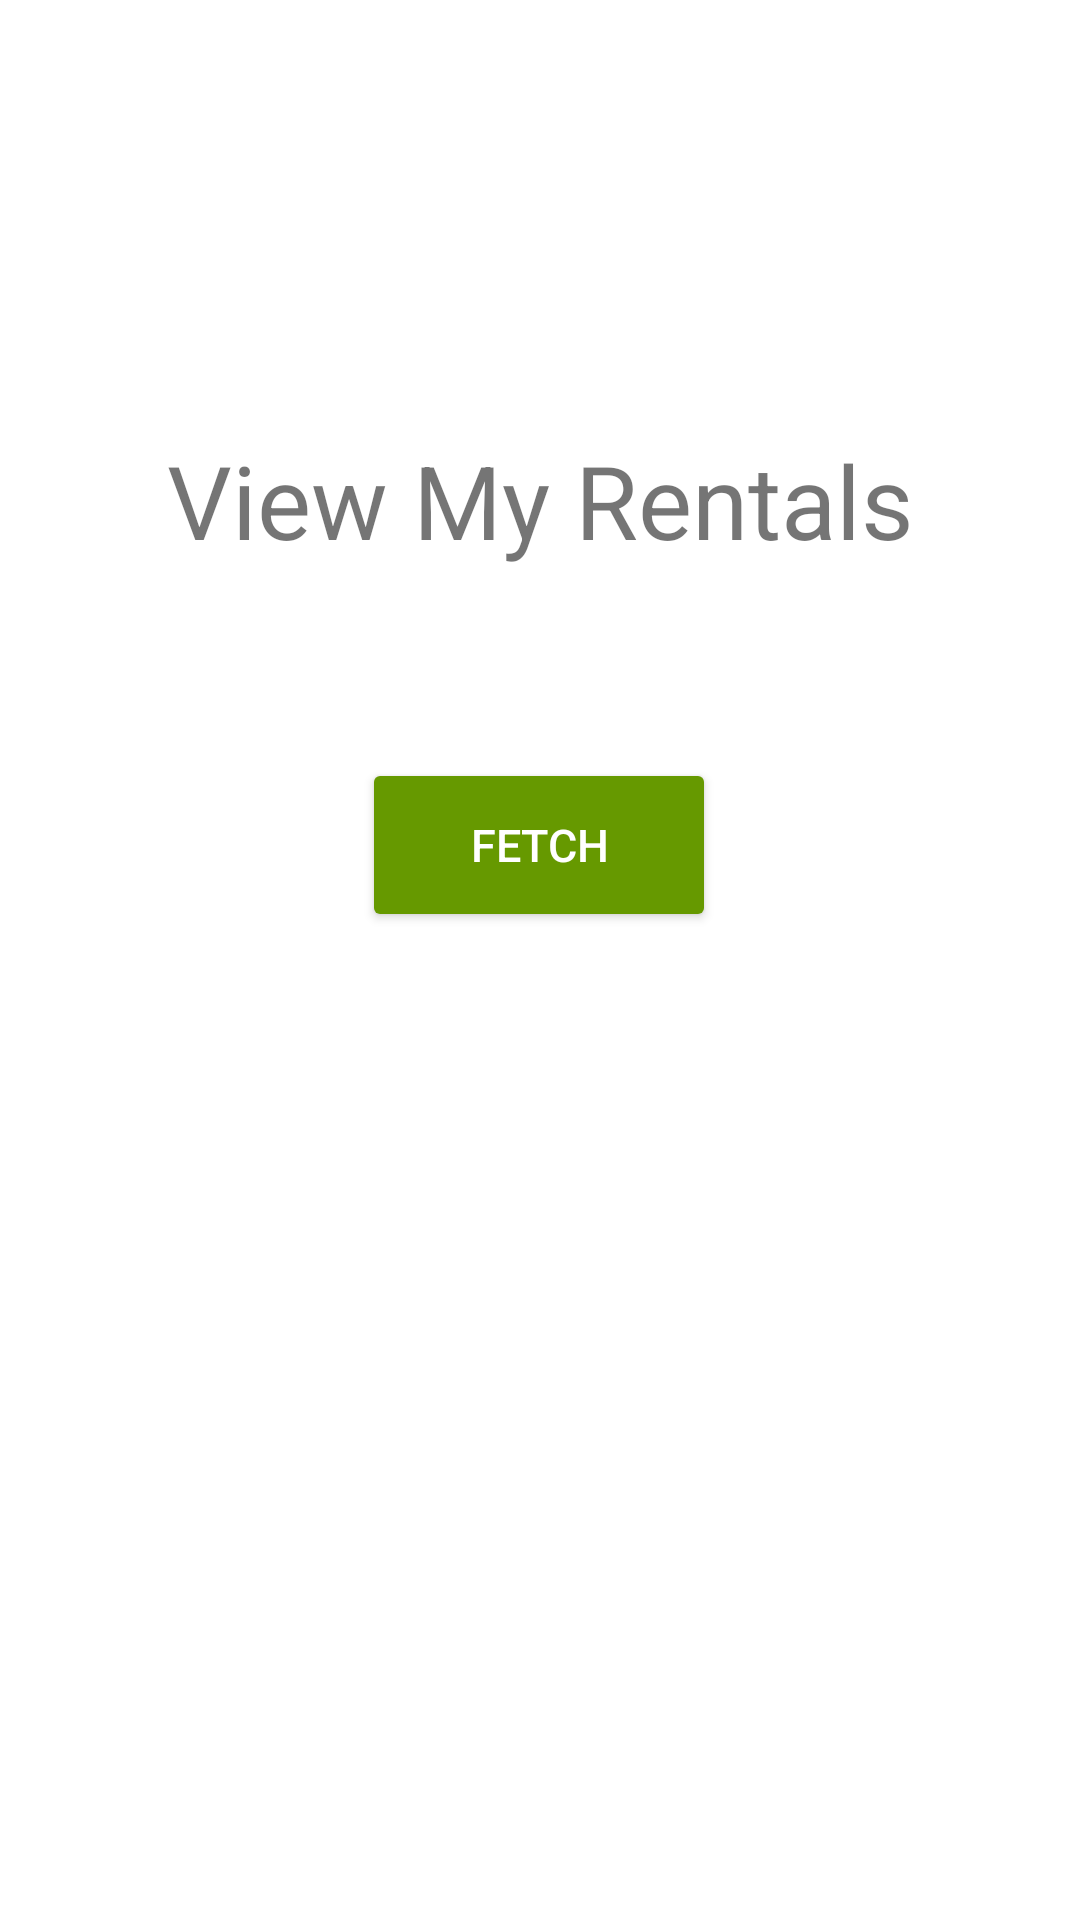

Write the Android layout XML for this screen, with the resource values it uses.
<!-- AndroidManifest.xml: application theme Theme.AndroidClient -->
<!-- res/layout/fragment_view_rentals.xml -->
<?xml version="1.0" encoding="utf-8"?>

<androidx.constraintlayout.widget.ConstraintLayout xmlns:android="http://schemas.android.com/apk/res/android"
    xmlns:app="http://schemas.android.com/apk/res-auto"
    xmlns:tools="http://schemas.android.com/tools"
    android:layout_width="match_parent"
    android:layout_height="match_parent"
    tools:context=".ui.viewRentals.ViewRentalsFragment">

    <TextView
        android:id="@+id/textViewTitle"
        android:layout_width="wrap_content"
        android:layout_height="wrap_content"
        android:layout_marginTop="144dp"
        android:text="@string/view_my_rentals"
        android:textSize="34sp"
        app:layout_constraintEnd_toEndOf="parent"
        app:layout_constraintStart_toStartOf="parent"
        app:layout_constraintTop_toTopOf="parent" />

    <Button
        android:id="@+id/buttonViewRentals"
        android:layout_width="118dp"
        android:layout_height="58dp"
        android:backgroundTint="@android:color/holo_green_dark"
        android:text="@string/fetch"
        android:textColor="@color/white"
        android:textSize="15sp"
        app:layout_constraintBottom_toBottomOf="parent"
        app:layout_constraintEnd_toEndOf="parent"
        app:layout_constraintHorizontal_bias="0.498"
        app:layout_constraintStart_toStartOf="parent"
        app:layout_constraintTop_toBottomOf="@+id/textViewTitle"
        app:layout_constraintVertical_bias="0.161"
        tools:ignore="TextContrastCheck" />

    <ListView
        android:id="@+id/viewRentals"
        android:layout_width="0dp"
        android:layout_height="0dp"
        android:layout_marginStart="16dp"
        android:layout_marginTop="20dp"
        android:layout_marginEnd="16dp"
        app:layout_constraintBottom_toBottomOf="parent"
        app:layout_constraintEnd_toEndOf="parent"
        app:layout_constraintStart_toStartOf="parent"
        app:layout_constraintTop_toBottomOf="@+id/buttonViewRentals" />

</androidx.constraintlayout.widget.ConstraintLayout>
<!-- resources referenced by this layout -->
<resources>
  <color name="white">#FFFFFFFF</color>
  <string name="fetch">Fetch</string>
  <string name="view_my_rentals">View My Rentals</string>
  <style name="Theme.AndroidClient" parent="Theme.MaterialComponents.DayNight.DarkActionBar">
          
          <item name="colorPrimary">@color/purple_500</item>
          <item name="colorPrimaryVariant">@color/purple_700</item>
          <item name="colorOnPrimary">@color/white</item>
          
          <item name="colorSecondary">@color/teal_200</item>
          <item name="colorSecondaryVariant">@color/teal_700</item>
          <item name="colorOnSecondary">@color/black</item>
          
          <item name="android:statusBarColor">?attr/colorPrimaryVariant</item>
          
      </style>
  <color name="purple_500">#FF6200EE</color>
  <color name="purple_700">#FF3700B3</color>
  <color name="teal_200">#FF03DAC5</color>
  <color name="teal_700">#FF018786</color>
  <color name="black">#FF000000</color>
</resources>
